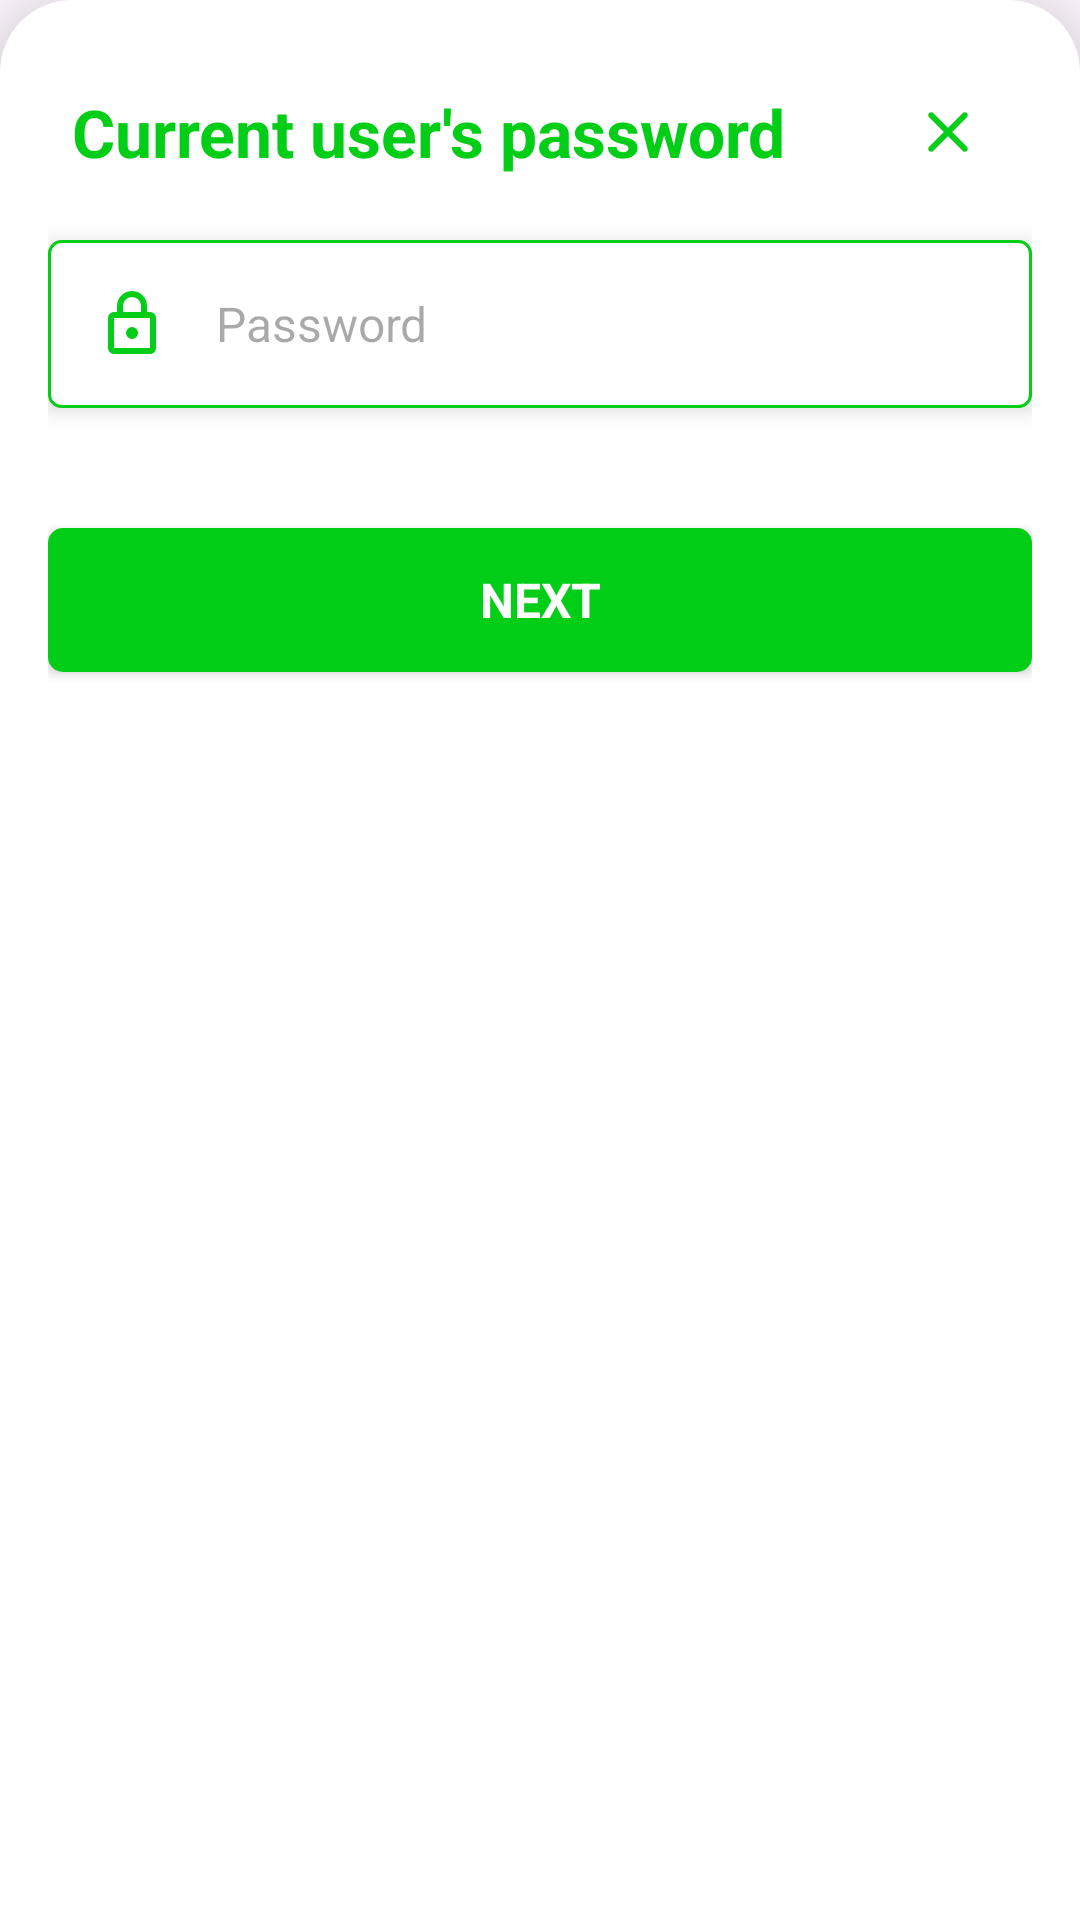

Write the Android layout XML for this screen, with the resource values it uses.
<!-- AndroidManifest.xml: application theme Theme.MyBiz -->
<!-- res/layout/bottom_sheet_current_user_password.xml -->
<?xml version="1.0" encoding="utf-8"?>

<ScrollView xmlns:android="http://schemas.android.com/apk/res/android"
    android:layout_width="match_parent"
    android:layout_height="match_parent"
    xmlns:app="http://schemas.android.com/apk/res-auto"
    android:background="@drawable/bs_bg"
    android:elevation="16dp"
    >

    <RelativeLayout
        android:layout_width="match_parent"
        android:layout_height="wrap_content"
        android:padding="16dp">
        <RelativeLayout
            android:id="@+id/rl_bs_title"
            android:layout_width="match_parent"
            android:layout_height="wrap_content">

            <TextView
                android:layout_width="match_parent"
                android:layout_height="wrap_content"
                android:textColor="@color/main_color"
                android:text="Current user's password"
                android:textSize="22sp"
                android:textStyle="bold"
                android:layout_alignParentLeft="true"
                android:layout_toRightOf="@+id/ib_bs_current_user_close"
                android:layout_marginLeft="8dp"
                android:layout_centerVertical="true"
                />

            <ImageButton
                android:id="@+id/ib_bs_current_user_close"
                android:layout_width="wrap_content"
                android:layout_height="wrap_content"
                android:layout_alignParentRight="true"
                android:src="@drawable/ic_close"
                android:background="@color/bg"
                android:padding="16dp"
                android:foreground="?attr/selectableItemBackgroundBorderless"/>

        </RelativeLayout>

        <LinearLayout
            android:layout_width="match_parent"
            android:layout_height="wrap_content"
            android:orientation="vertical"
            android:layout_below="@id/rl_bs_title">

            <EditText
                android:id="@+id/et_bs_current_user_password"
                android:layout_width="match_parent"
                android:layout_height="wrap_content"
                android:background="@drawable/et_bg"
                android:padding="16dp"
                android:hint="Password"
                android:elevation="4dp"
                android:textSize="16sp"
                android:drawableLeft="@drawable/ic_lock"
                android:drawablePadding="16dp"
                android:layout_marginVertical="8dp"
                android:inputType="textPassword"/>
            <Button
                android:id="@+id/btn_bs_current_user_next"
                android:layout_width="match_parent"
                android:layout_height="wrap_content"
                android:background="@drawable/btn_bg"
                android:textColor="@color/bg"
                android:text="Next"
                android:textStyle="bold"
                android:textSize="16sp"
                android:layout_marginTop="32dp"
                app:backgroundTint="@color/main_color"
                android:elevation="4dp"
                android:layout_marginBottom="32dp"
                />

        </LinearLayout>

    </RelativeLayout>

</ScrollView>
<!-- resources referenced by this layout -->
<resources>
  <color name="bg">#FFFFFF</color>
  <color name="main_color">#03CE17</color>
  <!-- drawable bs_bg (drawable) -->
  <?xml version="1.0" encoding="utf-8"?>
  
  <shape xmlns:android="http://schemas.android.com/apk/res/android" android:shape="rectangle">
  
      <solid
          android:color="@color/bg"/>
      <corners
          android:topRightRadius="24dp"
          android:topLeftRadius="24dp"/>
  
  </shape>
  <!-- drawable btn_bg (drawable) -->
  <?xml version="1.0" encoding="utf-8"?>
  
  <ripple xmlns:android="http://schemas.android.com/apk/res/android" android:color="@color/bg">
  
  <item android:id="@+id/btn_ripple">
      <shape android:shape="rectangle">
          <solid
              android:color="@color/main_color"/>
          <stroke
              android:width="2dp"
              android:color="@color/main_color"/>
          <corners
              android:radius="4dp"/>
      </shape>
  </item>
  
  </ripple>
  <!-- drawable et_bg (drawable) -->
  <?xml version="1.0" encoding="utf-8"?>
  
  <shape xmlns:android="http://schemas.android.com/apk/res/android" android:shape="rectangle">
  
      <solid
          android:color="@color/bg"/>
      <stroke
          android:width="1dp"
          android:color="@color/main_color"/>
      <corners
          android:radius="4dp"/>
  
  </shape>
  <!-- drawable ic_close (drawable) -->
  <vector xmlns:android="http://schemas.android.com/apk/res/android"
      android:width="24dp"
      android:height="24dp"
      android:viewportWidth="960"
      android:viewportHeight="960"
      android:tint="@color/main_color">
    <path
        android:fillColor="@android:color/white"
        android:pathData="M480,536L284,732Q273,743 256,743Q239,743 228,732Q217,721 217,704Q217,687 228,676L424,480L228,284Q217,273 217,256Q217,239 228,228Q239,217 256,217Q273,217 284,228L480,424L676,228Q687,217 704,217Q721,217 732,228Q743,239 743,256Q743,273 732,284L536,480L732,676Q743,687 743,704Q743,721 732,732Q721,743 704,743Q687,743 676,732L480,536Z"/>
  </vector>
  <!-- drawable ic_lock (drawable) -->
  <vector xmlns:android="http://schemas.android.com/apk/res/android"
      android:width="24dp"
      android:height="24dp"
      android:viewportWidth="960"
      android:viewportHeight="960"
      android:tint="@color/main_color">
    <path
        android:fillColor="@android:color/white"
        android:pathData="M240,880Q207,880 183.5,856.5Q160,833 160,800L160,400Q160,367 183.5,343.5Q207,320 240,320L280,320L280,240Q280,157 338.5,98.5Q397,40 480,40Q563,40 621.5,98.5Q680,157 680,240L680,320L720,320Q753,320 776.5,343.5Q800,367 800,400L800,800Q800,833 776.5,856.5Q753,880 720,880L240,880ZM240,800L720,800Q720,800 720,800Q720,800 720,800L720,400Q720,400 720,400Q720,400 720,400L240,400Q240,400 240,400Q240,400 240,400L240,800Q240,800 240,800Q240,800 240,800ZM480,680Q513,680 536.5,656.5Q560,633 560,600Q560,567 536.5,543.5Q513,520 480,520Q447,520 423.5,543.5Q400,567 400,600Q400,633 423.5,656.5Q447,680 480,680ZM360,320L600,320L600,240Q600,190 565,155Q530,120 480,120Q430,120 395,155Q360,190 360,240L360,320ZM240,800Q240,800 240,800Q240,800 240,800L240,400Q240,400 240,400Q240,400 240,400L240,400Q240,400 240,400Q240,400 240,400L240,800Q240,800 240,800Q240,800 240,800Z"/>
  </vector>
  <style name="Theme.MyBiz" parent="Base.Theme.MyBiz" />
  <style name="Base.Theme.MyBiz" parent="Theme.Material3.DayNight.NoActionBar">
          
           <item name="fontFamily">@font/sarala_regular</item>
           <item name="android:navigationBarColor">@color/bg</item>
           <item name="android:statusBarColor">@color/bg</item>
          <item name="android:windowLightStatusBar">true</item>
          <item name="android:windowLightNavigationBar" tools:targetApi="o_mr1">true</item>
          <item name="colorSecondaryContainer">@color/off_main_color</item>
          <item name="colorOnSecondaryContainer">@color/bg</item>
      </style>
  <color name="off_main_color">#3F03CE17</color>
</resources>
